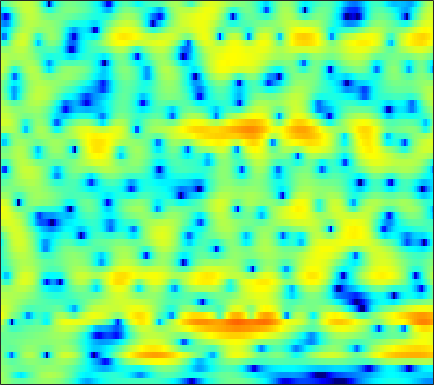

Source data for this figure (header and first rows):
1.3374, 1.0703, 0.64843, 0.18696, -0.17405, -0.65476, -1.1083, -1.3977, -1.6813, -1.8086, -1.759, -1.6166, -1.315, -0.92539, -0.61074, -0.19498, 0.20156, 0.46822, 0.75491, 0.9686, 1.1204, 1.1764, 1.1803, 1.1012
1.753, 1.235, 0.4049, -0.6003, -1.482, -2.844, -4.412, -5.668, -7.182, -7.892, -7.316, -6.271, -4.657, -3.124, -2.107, -0.9497, -0.001151, 0.587, 1.223, 1.707, 2.055, 2.231, 2.359, 2.372
0.7127, 0.4749, 0.1301, -0.2252, -0.4881, -0.8102, -1.083, -1.24, -1.378, -1.409, -1.333, -1.22, -1.007, -0.7423, -0.5253, -0.2295, 0.05517, 0.2518, 0.4901, 0.6863, 0.839, 0.9215, 0.9865, 0.9983
0.3265, -0.1663, -0.8423, -1.444, -1.779, -1.992, -1.895, -1.676, -1.257, -0.7705, -0.3099, -0.0118, 0.2884, 0.4677, 0.5173, 0.477, 0.3224, 0.1526, -0.107, -0.3436, -0.4798, -0.4772, -0.3146, 0.01114
0.5521, -0.7768, -3.273, -7.142, -11.7, -15.41, -8.595, -5.127, -2.1, -0.1017, 1.239, 1.925, 2.478, 2.66, 2.55, 2.068, 1.13, 0.07203, -2.021, -5.387, -11.84, -25.81, -11.09, -4.815
-0.7125, -0.9447, -1.283, -1.581, -1.705, -1.691, -1.448, -1.138, -0.636, -0.1221, 0.3344, 0.6043, 0.8509, 0.9563, 0.926, 0.7627, 0.4545, 0.1475, -0.3099, -0.7372, -1.026, -1.086, -0.9263, -0.5191
-1.551, -1.416, -1.289, -1.192, -1.108, -0.9979, -0.8748, -0.7641, -0.6, -0.4251, -0.2527, -0.1353, 0.00517, 0.1119, 0.1719, 0.2257, 0.2473, 0.2525, 0.2548, 0.2721, 0.3094, 0.3631, 0.4609, 0.5748
-1.205, -1.177, -1.198, -1.27, -1.327, -1.375, -1.389, -1.352, -1.265, -1.14, -0.9824, -0.8631, -0.7023, -0.553, -0.4512, -0.316, -0.1819, -0.08113, 0.05887, 0.2109, 0.3872, 0.5334, 0.7529, 0.9731
0.4377, -0.181, -1.156, -2.199, -2.89, -3.481, -3.583, -3.4, -2.994, -2.543, -2.157, -1.904, -1.632, -1.406, -1.268, -1.125, -1.022, -0.9532, -0.8763, -0.7589, -0.5666, -0.3172, 0.1542, 0.7574
4.061, 2.544, -0.2587, -4.672, -10.3, -25.22, -10.05, -6.519, -4.288, -3.48, -3.488, -3.812, -4.184, -4.084, -3.643, -2.934, -2.498, -2.523, -3.151, -4.525, -6.37, -7.105, -5.367, -2.259
6.157, 5.328, 4.056, 2.678, 1.692, 0.6226, -0.1461, -0.6804, -1.614, -3.049, -5.406, -8.021, -12.75, -12.93, -9.587, -6.294, -4.491, -3.861, -3.796, -4.401, -5.316, -5.635, -4.645, -2.635
4.844, 4.494, 3.957, 3.351, 2.862, 2.185, 1.48, 0.9244, 0.1453, -0.6792, -1.491, -2.053, -2.644, -2.939, -2.97, -2.888, -2.729, -2.629, -2.524, -2.482, -2.399, -2.323, -2.161, -1.92
3.557, 3.421, 3.184, 2.907, 2.668, 2.325, 1.939, 1.639, 1.227, 0.7995, 0.3732, 0.05605, -0.3392, -0.7081, -0.9555, -1.265, -1.553, -1.758, -2.019, -2.265, -2.479, -2.61, -2.767, -2.9
2.65, 2.62, 2.554, 2.485, 2.439, 2.368, 2.288, 2.21, 2.067, 1.867, 1.612, 1.379, 1.002, 0.5464, 0.1602, -0.3991, -1.019, -1.51, -2.174, -2.829, -3.456, -3.855, -4.302, -4.643
1.498, 1.385, 1.339, 1.456, 1.645, 2.01, 2.42, 2.701, 2.993, 3.159, 3.154, 3.027, 2.69, 2.145, 1.588, 0.6557, -0.4946, -1.485, -2.953, -4.477, -5.913, -6.814, -7.647, -8.156
-1.835, -3.011, -4.212, -3.931, -2.645, -0.5016, 1.422, 2.587, 3.77, 4.553, 4.958, 5.026, 4.821, 4.271, 3.611, 2.368, 0.6444, -1.034, -3.984, -8.146, -14.63, -20.56, -16.52, -13.04
-5.301, -7.106, -9.887, -9.523, -6.677, -2.962, -0.1861, 1.38, 2.933, 3.966, 4.58, 4.791, 4.747, 4.361, 3.856, 2.881, 1.56, 0.3389, -1.577, -3.655, -5.609, -6.622, -7.083, -6.956
-4.969, -4.552, -3.909, -3.054, -2.269, -1.097, 0.08223, 0.9014, 1.825, 2.503, 2.932, 3.088, 3.087, 2.845, 2.527, 1.944, 1.202, 0.5819, -0.2809, -1.117, -1.827, -2.257, -2.646, -2.813
-4.88, -3.939, -2.798, -1.752, -1.018, -0.1032, 0.7037, 1.231, 1.794, 2.19, 2.398, 2.43, 2.315, 2.029, 1.709, 1.177, 0.5599, 0.0699, -0.571, -1.16, -1.602, -1.84, -2.016, -2.015
-4.263, -3.213, -1.893, -0.708, 0.09748, 1.029, 1.79, 2.235, 2.655, 2.886, 2.912, 2.792, 2.447, 1.907, 1.375, 0.5127, -0.4778, -1.278, -2.33, -3.241, -3.855, -4.024, -3.89, -3.46
-4.609, -3.156, -1.402, 0.1372, 1.119, 2.192, 3.008, 3.446, 3.817, 3.928, 3.781, 3.501, 2.896, 2.017, 1.163, -0.267, -2.094, -3.783, -6.545, -9.943, -13.07, -12.96, -10.17, -7.433
-6.361, -3.951, -1.434, 0.5095, 1.662, 2.842, 3.666, 4.075, 4.358, 4.339, 4.042, 3.644, 2.871, 1.815, 0.8332, -0.7441, -2.672, -4.376, -7.006, -9.922, -12.25, -12.3, -10.55, -8.463
-3.638, -1.87, 0.1126, 1.685, 2.597, 3.51, 4.092, 4.326, 4.371, 4.146, 3.661, 3.127, 2.214, 1.066, 0.0816, -1.371, -2.937, -4.126, -5.678, -6.997, -8.002, -8.47, -8.659, -8.438
0.9516, 1.766, 2.734, 3.508, 3.947, 4.331, 4.477, 4.423, 4.137, 3.607, 2.82, 2.058, 0.8305, -0.6223, -1.844, -3.596, -5.384, -6.673, -8.321, -9.783, -11.06, -12.02, -13.15, -13.71
3.884, 4.196, 4.516, 4.684, 4.72, 4.619, 4.342, 4.019, 3.435, 2.624, 1.57, 0.5967, -1.017, -3.026, -4.862, -7.792, -11.18, -13.66, -15.56, -15.89, -16.2, -17.2, -20.24, -27.99
5.472, 5.468, 5.323, 5.027, 4.702, 4.149, 3.497, 2.962, 2.206, 1.39, 0.4818, -0.3198, -1.664, -3.449, -5.188, -8.232, -12.36, -15.88, -17.63, -15.19, -13.52, -12.86, -12.66, -12.54
6.144, 5.923, 5.396, 4.591, 3.779, 2.462, 0.9717, -0.09631, -1.132, -1.423, -1.249, -1.07, -1.005, -1.27, -1.675, -2.432, -3.284, -3.863, -4.397, -4.625, -4.644, -4.637, -4.645, -4.742
4.806, 4.577, 3.949, 2.848, 1.646, -0.6736, -4.338, -8.954, -28.18, -10.94, -5.181, -2.875, -0.9938, 0.08844, 0.5525, 0.8578, 0.9211, 0.8737, 0.7638, 0.5824, 0.3924, 0.2168, -0.03711, -0.367
1.55, 1.614, 1.409, 0.8773, 0.2711, -0.805, -2.041, -2.884, -3.497, -3.141, -2.149, -1.274, -0.2368, 0.5671, 0.9989, 1.383, 1.575, 1.612, 1.548, 1.377, 1.128, 0.8953, 0.5406, 0.1473
-0.8847, -0.5578, -0.3026, -0.1914, -0.1837, -0.2224, -0.2699, -0.266, -0.1599, 0.07194, 0.4101, 0.6977, 1.079, 1.389, 1.558, 1.677, 1.669, 1.581, 1.345, 1.018, 0.5862, 0.2277, -0.307, -0.8382
-2.18, -1.929, -1.556, -1.121, -0.7592, -0.2407, 0.2732, 0.6413, 1.109, 1.516, 1.875, 2.089, 2.302, 2.416, 2.43, 2.335, 2.103, 1.838, 1.36, 0.7291, -0.05433, -0.7366, -1.736, -2.782
-4.424, -4.762, -4.526, -3.525, -2.497, -1.098, 0.1665, 0.9752, 1.851, 2.525, 3, 3.245, 3.419, 3.442, 3.358, 3.122, 2.735, 2.341, 1.666, 0.761, -0.3977, -1.501, -3.346, -5.824
-10.07, -17.13, -18.32, -8.731, -5.191, -2.118, -0.01991, 1.139, 2.266, 3.04, 3.499, 3.692, 3.747, 3.615, 3.413, 3.036, 2.558, 2.134, 1.486, 0.6977, -0.2767, -1.187, -2.735, -4.776
-3.226, -3.975, -4.009, -2.978, -1.869, -0.3863, 0.8863, 1.648, 2.409, 2.864, 3.028, 2.963, 2.65, 2.107, 1.591, 0.8264, 0.1071, -0.3151, -0.6885, -0.8393, -0.9526, -1.065, -1.33, -1.677
0.4037, 0.1622, 0.1206, 0.3965, 0.7527, 1.336, 1.905, 2.265, 2.589, 2.66, 2.454, 2.056, 1.194, -0.1341, -1.484, -3.808, -6.448, -7.709, -6.956, -4.827, -2.946, -1.901, -0.9099, -0.2948
-0.4544, -0.7675, -0.7606, -0.293, 0.2416, 1.023, 1.718, 2.116, 2.42, 2.452, 2.163, 1.734, 0.8064, -0.607, -2.089, -4.801, -8.425, -10.52, -8.765, -5.267, -2.679, -1.312, -0.01125, 0.8023
-7.019, -9.748, -9.268, -5.506, -3.206, -1.059, 0.3171, 0.9609, 1.426, 1.554, 1.407, 1.192, 0.7623, 0.2399, -0.1913, -0.7471, -1.157, -1.261, -1.044, -0.5237, 0.1024, 0.5665, 1.041, 1.372
-4.343, -5.666, -5.432, -3.407, -1.872, -0.3938, 0.4196, 0.645, 0.5314, 0.06027, -0.5012, -0.844, -0.9378, -0.6325, -0.2414, 0.3134, 0.8008, 1.085, 1.373, 1.498, 1.484, 1.369, 1.082, 0.7082
2.773, 2.643, 2.583, 2.623, 2.646, 2.521, 2.054, 1.386, -0.09496, -2.51, -6.333, -10.13, -9.959, -5.206, -2.638, -0.3548, 1.052, 1.695, 2.079, 2.021, 1.522, 0.825, -0.4993, -2.35
4.471, 4.391, 4.209, 3.924, 3.624, 3.073, 2.282, 1.493, 0.09031, -1.732, -3.822, -5.089, -5.12, -3.488, -2.078, -0.5346, 0.4958, 0.933, 1.051, 0.7031, -0.1598, -1.179, -3.123, -5.983
3.899, 3.751, 3.473, 3.115, 2.791, 2.304, 1.758, 1.315, 0.7126, 0.1457, -0.3005, -0.5025, -0.5131, -0.2838, -0.02026, 0.3307, 0.5558, 0.5778, 0.3804, -0.1343, -0.984, -1.837, -3.26, -4.941
3.175, 2.886, 2.428, 1.925, 1.555, 1.105, 0.7481, 0.5592, 0.431, 0.422, 0.5173, 0.6542, 0.8681, 1.101, 1.26, 1.407, 1.43, 1.343, 1.073, 0.5766, -0.1526, -0.8621, -2.016, -3.405
2.357, 1.77, 0.847, -0.1752, -0.9244, -1.746, -2.155, -2.111, -1.657, -0.9249, -0.1043, 0.494, 1.206, 1.797, 2.145, 2.469, 2.626, 2.629, 2.457, 2.093, 1.524, 0.9581, 0.0076, -1.171
1.105, 0.1166, -1.606, -3.898, -6.119, -9.764, -12.26, -10.76, -7.207, -4.277, -2.073, -0.7782, 0.6064, 1.658, 2.263, 2.852, 3.217, 3.35, 3.348, 3.162, 2.797, 2.414, 1.757, 0.9417
0.0407, -1.03, -2.867, -5.226, -7.346, -10.43, -12.19, -11.19, -8.363, -5.597, -3.302, -1.874, -0.3143, 0.9013, 1.613, 2.322, 2.778, 2.972, 3.072, 2.997, 2.781, 2.539, 2.135, 1.645
0.344, -0.6524, -2.248, -4.058, -5.426, -6.951, -7.701, -7.558, -6.505, -4.881, -3.121, -1.89, -0.4547, 0.6875, 1.346, 1.971, 2.328, 2.446, 2.434, 2.273, 2.017, 1.798, 1.506, 1.246
2.181, 1.126, -0.6936, -3.107, -5.477, -9.836, -15.45, -14.34, -8.811, -4.983, -2.344, -0.857, 0.6246, 1.644, 2.145, 2.494, 2.522, 2.348, 1.876, 1.224, 0.5034, 0.02484, -0.3967, -0.4627
4.109, 3.272, 1.857, 0.06914, -1.509, -3.765, -5.331, -5.199, -3.54, -1.547, 0.1417, 1.138, 2.079, 2.627, 2.787, 2.674, 2.172, 1.516, 0.2304, -1.609, -4.078, -6.252, -8.29, -7.288
3.97, 3.517, 2.828, 2.097, 1.57, 0.9899, 0.662, 0.6198, 0.8258, 1.204, 1.607, 1.849, 2.025, 1.983, 1.787, 1.277, 0.4479, -0.4163, -1.95, -4.072, -7.009, -9.833, -12.98, -11.2
2.918, 2.684, 2.415, 2.209, 2.103, 2.032, 2.041, 2.075, 2.135, 2.178, 2.14, 2.02, 1.745, 1.296, 0.855, 0.1312, -0.7139, -1.414, -2.377, -3.366, -4.31, -4.907, -5.412, -5.52
1.223, 0.9876, 0.9261, 1.159, 1.478, 1.983, 2.47, 2.781, 3.057, 3.141, 3.001, 2.733, 2.127, 1.247, 0.4249, -0.7891, -1.947, -2.617, -3.09, -3.14, -2.98, -2.854, -2.732, -2.757
-3.391, -4.496, -4.354, -2.563, -0.9668, 0.9168, 2.387, 3.225, 3.998, 4.369, 4.336, 4.037, 3.187, 1.764, 0.2081, -2.717, -6.972, -10.2, -8.859, -5.074, -2.552, -1.346, -0.4045, -0.03666
-9.871, -14.55, -13.74, -7.736, -4.613, -1.591, 0.5987, 1.825, 3.034, 3.785, 4.081, 3.988, 3.453, 2.377, 1.187, -0.9581, -3.462, -4.822, -4.462, -2.545, -0.7743, 0.1898, 0.9913, 1.289
-8.299, -8.73, -8.525, -7.347, -6.043, -4.062, -2.129, -0.8175, 0.6399, 1.725, 2.436, 2.716, 2.796, 2.555, 2.216, 1.639, 1.085, 0.8012, 0.6451, 0.7321, 0.9338, 1.079, 1.177, 1.094
-11.95, -12.96, -13.65, -12.4, -10.36, -7.325, -4.572, -2.82, -0.9107, 0.5475, 1.592, 2.149, 2.595, 2.777, 2.767, 2.621, 2.365, 2.14, 1.845, 1.571, 1.325, 1.154, 0.923, 0.6838
-14.21, -16.25, -20.85, -18.16, -13.01, -8.101, -4.662, -2.698, -0.6714, 0.8527, 1.948, 2.532, 3.027, 3.246, 3.247, 3.06, 2.684, 2.292, 1.683, 1.016, 0.3711, -0.04607, -0.4505, -0.6472
-8.715, -8.198, -7.431, -6.221, -5.002, -3.191, -1.418, -0.2135, 1.151, 2.212, 3.002, 3.4, 3.704, 3.73, 3.575, 3.123, 2.395, 1.661, 0.4037, -1.151, -2.902, -4.144, -5.154, -4.966
-3.375, -2.815, -2.063, -1.262, -0.6271, 0.2397, 1.084, 1.666, 2.366, 2.93, 3.333, 3.519, 3.586, 3.422, 3.13, 2.486, 1.504, 0.5172, -1.271, -3.782, -7.538, -12.13, -30.32, -14.64
